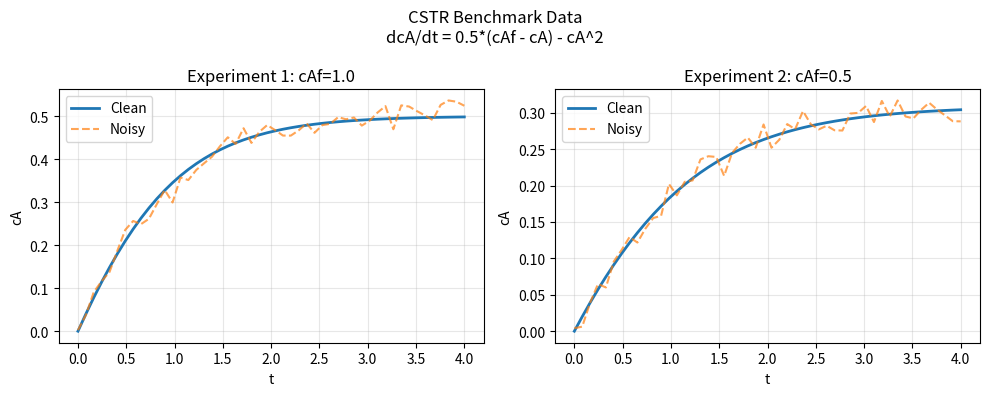

Source code (Python):
# benchmark.py
# Shared benchmark for CI Project — CSTR system from Cohen et al.
# Import this in your algorithm: from benchmark import get_cstr_experiments, GROUND_TRUTH

import numpy as np
from scipy.integrate import odeint

# ─────────────────────────────────────────────
# GROUND TRUTH (for reference only — not given to the algorithm)
# dcA/dt = 0.5*(cAf - cA) - cA^2
# Parameters: dilution rate D=0.5, rate constant k=1.0
# ─────────────────────────────────────────────
GROUND_TRUTH = "dcA/dt = 0.5*(cAf - cA) - cA^2"
GROUND_TRUTH_PARAMS = {"D": 0.5, "k": 1.0}

def _cstr_ode(cA, t, cA_f):
    return 0.5 * (cA_f - cA) - cA**2

def get_cstr_experiments(noise=0.05, seed=0):
    """
    Returns two CSTR experiments at different feed concentrations.
    Each experiment is a (t, cA_measured, var_funcs) tuple ready
    for use in Cohen's fitness function.

    noise : fractional noise level (0.05 = 5%)
    seed  : random seed for reproducibility

    Usage:
        from benchmark import get_cstr_experiments
        experiments = get_cstr_experiments(noise=0.05, seed=0)
    """
    rng = np.random.default_rng(seed)
    t   = np.linspace(0, 4, 50)

    experiments = []
    for cA_f in [1.0, 0.5]:
        clean = odeint(_cstr_ode, 0, t, args=(cA_f,)).flatten()
        scale = noise * np.mean(clean)
        noisy = clean + rng.normal(scale=scale, size=clean.shape)

        cA_f_val = cA_f  # capture for lambda
        var_funcs = {
            "c_A":   lambda cA: cA,
            "c_Af":  lambda cA, v=cA_f_val: v,
            "c_A^2": lambda cA: cA**2,
        }
        experiments.append((t, noisy, var_funcs))

    return experiments

def get_cstr_arrays(noise=0.05, seed=0):
    """
    Same data but as flat numpy arrays — for algorithms that
    don't use the ODE integration approach (e.g. algebraic SR).

    Returns:
        X : array of shape (N, 3) — columns: [cA, cAf, cA^2]
        y : array of shape (N,)   — measured dcA/dt (finite differences)
    """
    experiments = get_cstr_experiments(noise=noise, seed=seed)
    X_list, y_list = [], []

    for (t, cA_meas, _) in experiments:
        # Estimate dcA/dt from finite differences
        dcA_dt = np.gradient(cA_meas, t)
        cA_f   = 1.0 if cA_meas.mean() > 0.4 else 0.5  # infer from data
        X_list.append(np.column_stack([
            cA_meas,
            np.full_like(cA_meas, cA_f),
            cA_meas**2
        ]))
        y_list.append(dcA_dt)

    return np.vstack(X_list), np.concatenate(y_list)


if __name__ == "__main__":
    # Quick sanity check — run this file directly to verify data looks right
    import matplotlib.pyplot as plt

    experiments = get_cstr_experiments(noise=0.05, seed=0)

    fig, axes = plt.subplots(1, 2, figsize=(10, 4))
    for i, (t, cA_meas, var_funcs) in enumerate(experiments):
        cA_f = var_funcs["c_Af"](0)
        # clean reference
        clean = odeint(_cstr_ode, 0, t, args=(cA_f,)).flatten()
        axes[i].plot(t, clean,   label="Clean",   linewidth=2)
        axes[i].plot(t, cA_meas, label="Noisy",   linestyle="--", alpha=0.7)
        axes[i].set_title(f"Experiment {i+1}: cAf={cA_f}")
        axes[i].set_xlabel("t")
        axes[i].set_ylabel("cA")
        axes[i].legend()
        axes[i].grid(True, alpha=0.3)

    plt.suptitle(f"CSTR Benchmark Data\n{GROUND_TRUTH}")
    plt.tight_layout()
    plt.savefig("cstr_benchmark.png", dpi=150)
    plt.show()
    print(f"Ground truth: {GROUND_TRUTH}")
    print(f"Experiments: {len(experiments)} conditions")
    print(f"Timesteps per experiment: {len(experiments[0][0])}")
